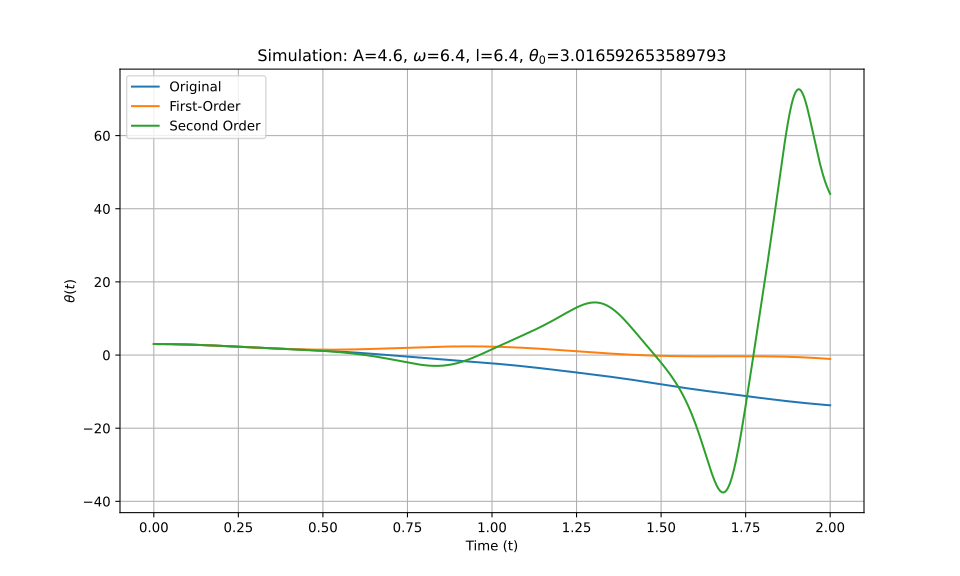

The data file committed next to this chart (first rows):
t_eval, Equation_1, Equation_2, Equation_3
0.0, 3.017, 3.017, 3.017
0.002002, 3.017, 3.017, 3.017
0.004004, 3.016, 3.016, 3.016
0.006006, 3.016, 3.016, 3.016
0.008008, 3.016, 3.016, 3.016
0.01001, 3.015, 3.015, 3.015
0.01201, 3.014, 3.014, 3.014
0.01401, 3.014, 3.014, 3.014
0.01602, 3.013, 3.013, 3.013
0.01802, 3.012, 3.012, 3.012
0.02002, 3.011, 3.011, 3.011
0.02202, 3.009, 3.009, 3.009
0.02402, 3.008, 3.008, 3.008
0.02603, 3.007, 3.007, 3.007
0.02803, 3.005, 3.005, 3.005
0.03003, 3.003, 3.003, 3.003
0.03203, 3.002, 3.001, 3.002
0.03403, 3, 2.999, 3
0.03604, 2.998, 2.997, 2.998
0.03804, 2.995, 2.995, 2.995
0.04004, 2.993, 2.993, 2.993
0.04204, 2.991, 2.991, 2.991
0.04404, 2.988, 2.988, 2.988
0.04605, 2.986, 2.985, 2.986
0.04805, 2.983, 2.983, 2.983
0.05005, 2.98, 2.98, 2.98
0.05205, 2.977, 2.977, 2.977
0.05405, 2.974, 2.974, 2.974
0.05606, 2.971, 2.97, 2.971
0.05806, 2.967, 2.967, 2.967
0.06006, 2.964, 2.964, 2.964
0.06206, 2.96, 2.96, 2.96
0.06406, 2.957, 2.956, 2.957
0.06607, 2.953, 2.953, 2.953
0.06807, 2.949, 2.949, 2.949
0.07007, 2.945, 2.945, 2.945
0.07207, 2.941, 2.941, 2.941
0.07407, 2.937, 2.936, 2.937
0.07608, 2.933, 2.932, 2.932
0.07808, 2.928, 2.928, 2.928
0.08008, 2.924, 2.923, 2.924
0.08208, 2.919, 2.919, 2.919
0.08408, 2.914, 2.914, 2.914
0.08609, 2.91, 2.909, 2.91
0.08809, 2.905, 2.904, 2.905
0.09009, 2.9, 2.899, 2.9
0.09209, 2.895, 2.894, 2.895
0.09409, 2.89, 2.889, 2.889
0.0961, 2.884, 2.883, 2.884
0.0981, 2.879, 2.878, 2.879
0.1001, 2.873, 2.872, 2.873
0.1021, 2.868, 2.867, 2.868
0.1041, 2.862, 2.861, 2.862
0.1061, 2.857, 2.855, 2.856
0.1081, 2.851, 2.849, 2.851
0.1101, 2.845, 2.843, 2.845
0.1121, 2.839, 2.837, 2.839
0.1141, 2.833, 2.831, 2.833
0.1161, 2.827, 2.825, 2.827
0.1181, 2.821, 2.818, 2.82
... 940 more rows
